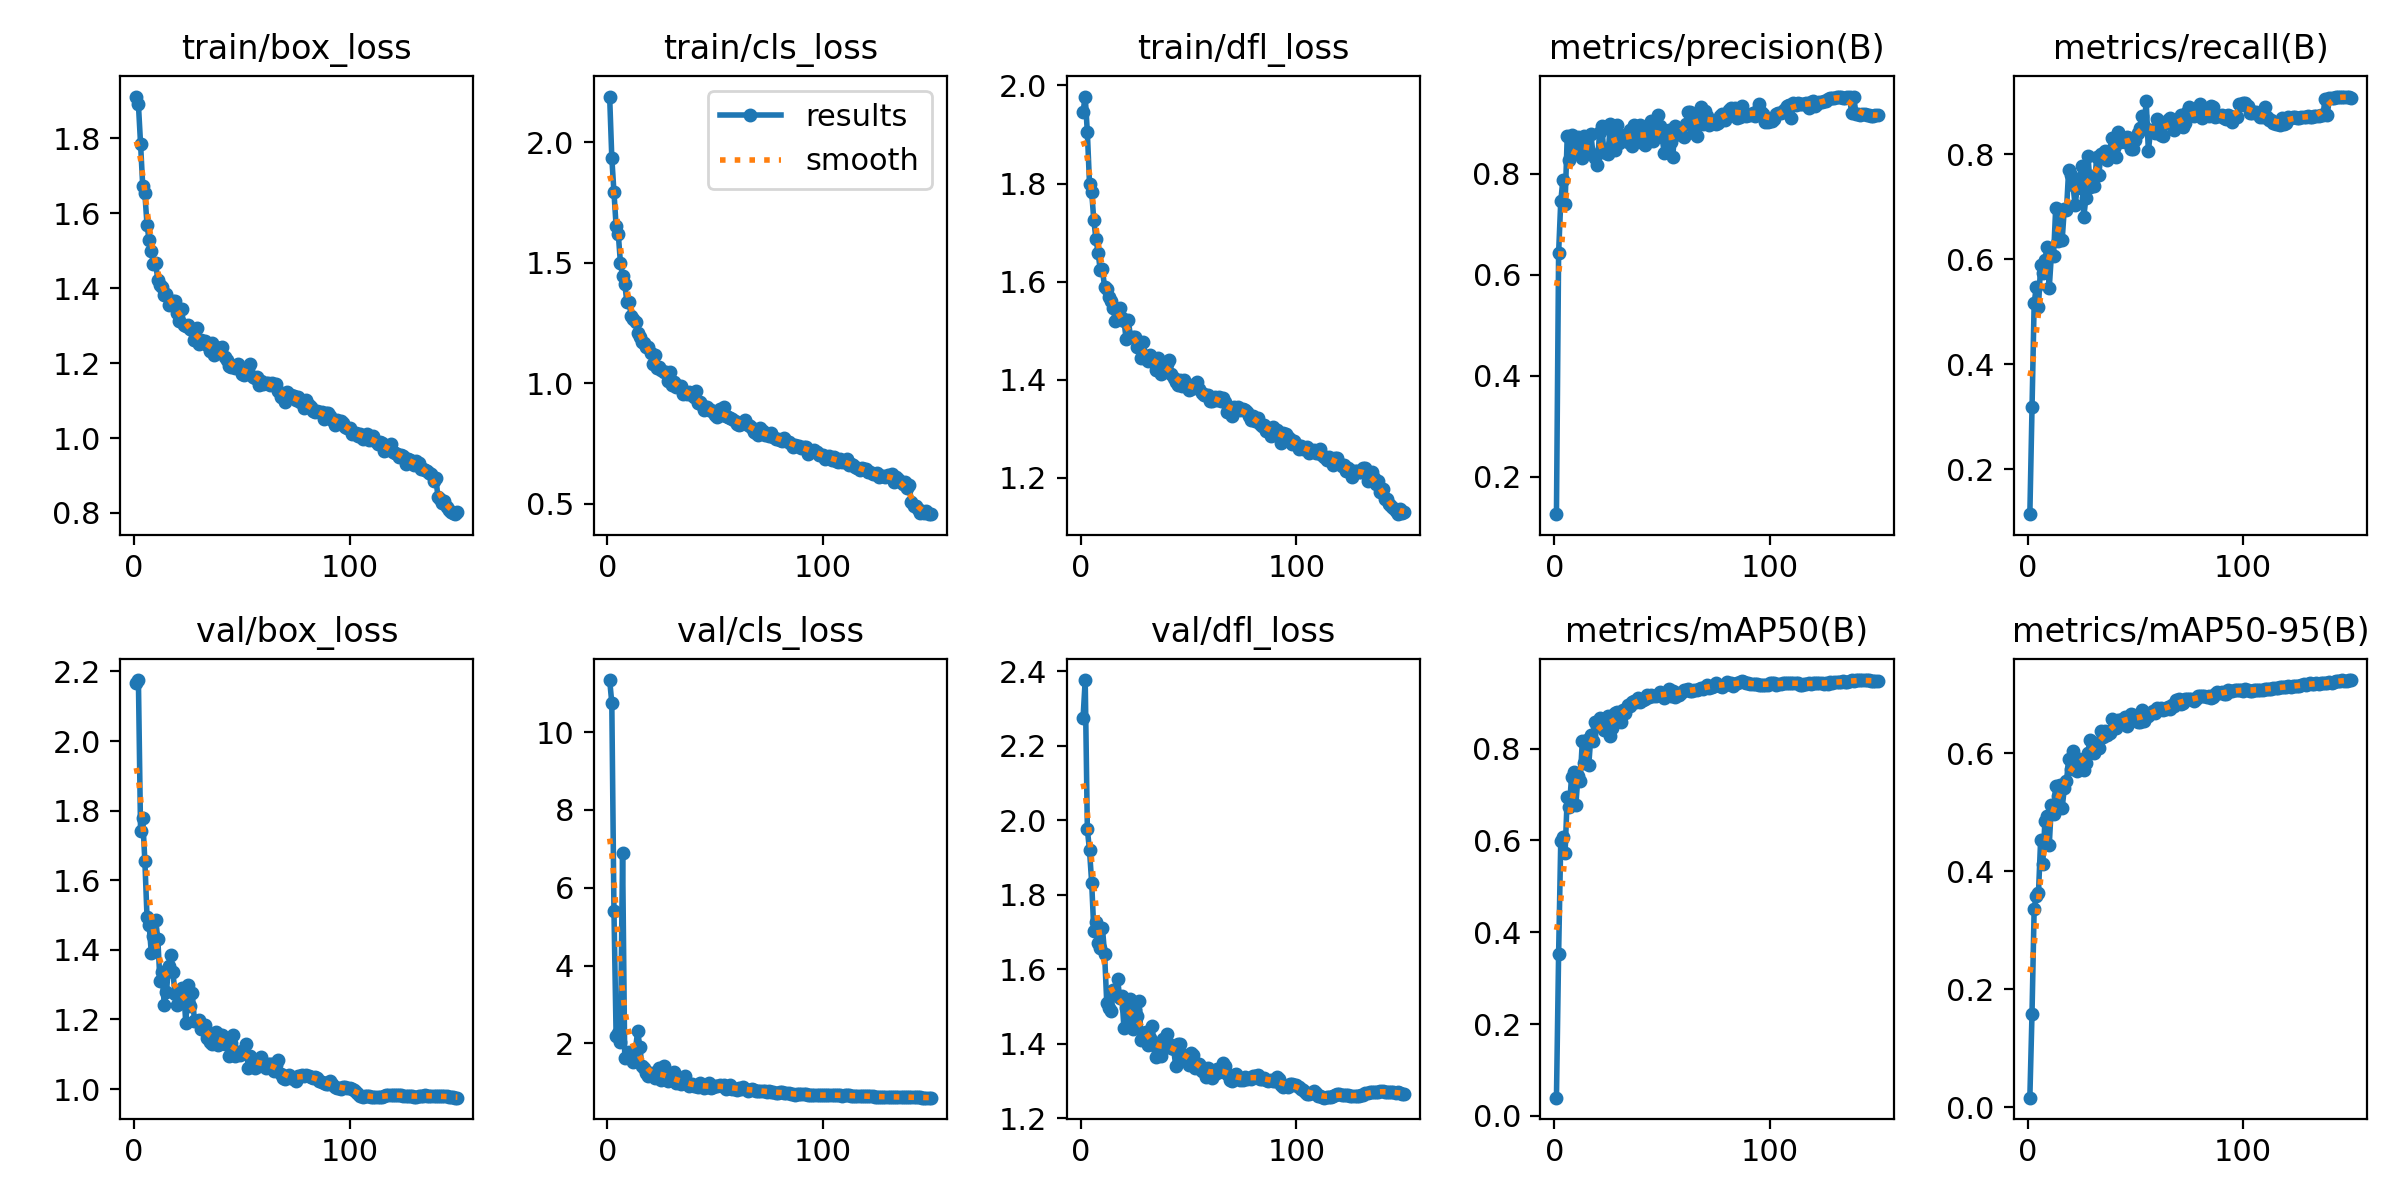

Values plotted in this chart, from the file beside it:
epoch, time, train/box_loss, train/cls_loss, train/dfl_loss, metrics/precision(B), metrics/recall(B), metrics/mAP50(B), metrics/mAP50-95(B), val/box_loss, val/cls_loss, val/dfl_loss, lr/pg0, lr/pg1, lr/pg2
1, 121, 1.912, 2.19, 1.947, 0.1263, 0.1147, 0.03977, 0.01659, 2.166, 11.34, 2.275, 0.07006, 0.003327, 0.003327
2, 233.1, 1.891, 1.935, 1.977, 0.6431, 0.3196, 0.3517, 0.1588, 2.175, 10.76, 2.377, 0.04002, 0.006616, 0.006616
3, 344, 1.786, 1.794, 1.904, 0.7457, 0.5171, 0.5981, 0.337, 1.741, 5.412, 1.976, 0.009927, 0.009862, 0.009862
4, 453.3, 1.674, 1.651, 1.799, 0.7881, 0.5476, 0.6066, 0.3585, 1.778, 2.193, 1.919, 0.009802, 0.009802, 0.009802
5, 563.8, 1.654, 1.621, 1.783, 0.7408, 0.5099, 0.5719, 0.3631, 1.655, 2.276, 1.833, 0.009736, 0.009736, 0.009736
6, 673.7, 1.569, 1.5, 1.725, 0.8746, 0.5887, 0.6947, 0.4528, 1.493, 2.024, 1.704, 0.00967, 0.00967, 0.00967
7, 782.9, 1.528, 1.447, 1.686, 0.8273, 0.5745, 0.6722, 0.4134, 1.47, 6.884, 1.726, 0.009604, 0.009604, 0.009604
8, 891.9, 1.5, 1.413, 1.659, 0.8768, 0.5996, 0.7382, 0.4855, 1.39, 1.616, 1.67, 0.009538, 0.009538, 0.009538
9, 1001, 1.464, 1.337, 1.623, 0.8449, 0.623, 0.7496, 0.4939, 1.439, 1.643, 1.656, 0.009472, 0.009472, 0.009472
10, 1110, 1.466, 1.339, 1.625, 0.8639, 0.5458, 0.6771, 0.4444, 1.486, 1.772, 1.711, 0.009406, 0.009406, 0.009406
11, 1219, 1.423, 1.279, 1.588, 0.8726, 0.6086, 0.7406, 0.5128, 1.431, 1.746, 1.641, 0.00934, 0.00934, 0.00934
12, 1329, 1.407, 1.265, 1.584, 0.8532, 0.6068, 0.73, 0.4967, 1.311, 1.518, 1.51, 0.009274, 0.009274, 0.009274
13, 1440, 1.402, 1.255, 1.569, 0.8309, 0.6984, 0.8158, 0.5452, 1.336, 1.853, 1.495, 0.009208, 0.009208, 0.009208
14, 1549, 1.382, 1.209, 1.56, 0.8745, 0.6355, 0.7696, 0.5282, 1.241, 2.314, 1.488, 0.009142, 0.009142, 0.009142
15, 1659, 1.385, 1.191, 1.547, 0.8434, 0.6894, 0.8184, 0.5469, 1.278, 1.918, 1.543, 0.009076, 0.009076, 0.009076
16, 1770, 1.355, 1.172, 1.519, 0.8452, 0.6373, 0.7646, 0.5078, 1.354, 1.405, 1.534, 0.00901, 0.00901, 0.00901
17, 1879, 1.364, 1.167, 1.543, 0.878, 0.6966, 0.8288, 0.541, 1.385, 1.374, 1.575, 0.008944, 0.008944, 0.008944
18, 1989, 1.365, 1.151, 1.545, 0.8374, 0.6936, 0.8157, 0.5527, 1.337, 1.227, 1.524, 0.008878, 0.008878, 0.008878
19, 2100, 1.367, 1.149, 1.527, 0.8323, 0.7702, 0.8588, 0.5897, 1.272, 1.16, 1.528, 0.008812, 0.008812, 0.008812
20, 2210, 1.335, 1.125, 1.52, 0.8184, 0.7603, 0.8488, 0.5737, 1.243, 1.245, 1.441, 0.008746, 0.008746, 0.008746
21, 2320, 1.313, 1.081, 1.482, 0.8823, 0.7415, 0.8664, 0.604, 1.275, 1.197, 1.497, 0.00868, 0.00868, 0.00868
22, 2429, 1.345, 1.115, 1.522, 0.8938, 0.7038, 0.8502, 0.5836, 1.291, 1.102, 1.466, 0.008614, 0.008614, 0.008614
23, 2538, 1.301, 1.064, 1.487, 0.8448, 0.7361, 0.8403, 0.5696, 1.286, 1.227, 1.521, 0.008548, 0.008548, 0.008548
24, 2648, 1.3, 1.067, 1.487, 0.8409, 0.7487, 0.8591, 0.5899, 1.189, 1.374, 1.44, 0.008482, 0.008482, 0.008482
25, 2757, 1.302, 1.055, 1.486, 0.8398, 0.7774, 0.8701, 0.5888, 1.299, 1.054, 1.491, 0.008416, 0.008416, 0.008416
26, 2866, 1.291, 1.045, 1.467, 0.8993, 0.6804, 0.8278, 0.5726, 1.239, 1.406, 1.473, 0.00835, 0.00835, 0.00835
27, 2975, 1.288, 1.047, 1.476, 0.8571, 0.7163, 0.8456, 0.5836, 1.275, 1.183, 1.514, 0.008284, 0.008284, 0.008284
28, 3085, 1.263, 1.008, 1.444, 0.8473, 0.7972, 0.8772, 0.6008, 1.196, 1.037, 1.41, 0.008218, 0.008218, 0.008218
29, 3198, 1.293, 1.049, 1.477, 0.8961, 0.7379, 0.8787, 0.623, 1.195, 1.061, 1.428, 0.008152, 0.008152, 0.008152
30, 3309, 1.251, 0.9941, 1.446, 0.8611, 0.7594, 0.8682, 0.6082, 1.199, 1.11, 1.432, 0.008086, 0.008086, 0.008086
31, 3420, 1.262, 1.004, 1.438, 0.8761, 0.7397, 0.8583, 0.5999, 1.173, 1.256, 1.396, 0.00802, 0.00802, 0.00802
32, 3529, 1.258, 0.9869, 1.45, 0.8696, 0.7953, 0.8841, 0.6173, 1.177, 0.9911, 1.415, 0.007954, 0.007954, 0.007954
33, 3639, 1.259, 0.9872, 1.444, 0.8724, 0.7612, 0.8781, 0.6092, 1.183, 1.006, 1.447, 0.007888, 0.007888, 0.007888
34, 3800, 1.249, 0.9901, 1.438, 0.8628, 0.8016, 0.8944, 0.6379, 1.146, 0.9641, 1.397, 0.007822, 0.007822, 0.007822
35, 4028, 1.232, 0.9569, 1.419, 0.8861, 0.7962, 0.8921, 0.6269, 1.135, 1.015, 1.364, 0.007756, 0.007756, 0.007756
36, 4259, 1.253, 0.9641, 1.445, 0.855, 0.8061, 0.9021, 0.6379, 1.128, 1.15, 1.375, 0.00769, 0.00769, 0.00769
37, 4369, 1.222, 0.9561, 1.412, 0.8962, 0.7902, 0.9046, 0.6309, 1.149, 0.9426, 1.368, 0.007624, 0.007624, 0.007624
38, 4479, 1.243, 0.9626, 1.431, 0.8771, 0.8069, 0.9024, 0.6352, 1.165, 0.913, 1.413, 0.007558, 0.007558, 0.007558
39, 4653, 1.233, 0.9519, 1.431, 0.8762, 0.8312, 0.9102, 0.6584, 1.127, 0.9615, 1.395, 0.007492, 0.007492, 0.007492
40, 4779, 1.233, 0.9443, 1.432, 0.8974, 0.8115, 0.9004, 0.6433, 1.154, 0.9051, 1.425, 0.007426, 0.007426, 0.007426
41, 4889, 1.243, 0.9679, 1.44, 0.8609, 0.7953, 0.905, 0.6432, 1.154, 0.9067, 1.398, 0.00736, 0.00736, 0.00736
42, 4999, 1.217, 0.9176, 1.411, 0.8575, 0.8427, 0.9077, 0.6559, 1.13, 0.8877, 1.388, 0.007294, 0.007294, 0.007294
43, 5110, 1.209, 0.9233, 1.404, 0.8867, 0.8241, 0.9174, 0.6568, 1.138, 0.9703, 1.387, 0.007228, 0.007228, 0.007228
44, 5220, 1.193, 0.9092, 1.396, 0.864, 0.8276, 0.9124, 0.6583, 1.095, 0.9021, 1.341, 0.007162, 0.007162, 0.007162
45, 5329, 1.189, 0.8914, 1.389, 0.905, 0.8241, 0.9163, 0.6622, 1.132, 0.8538, 1.4, 0.007096, 0.007096, 0.007096
46, 5438, 1.191, 0.9031, 1.398, 0.8657, 0.833, 0.9135, 0.6468, 1.157, 0.8904, 1.398, 0.00703, 0.00703, 0.00703
47, 5547, 1.187, 0.8906, 1.386, 0.8768, 0.8306, 0.9138, 0.6579, 1.095, 0.9753, 1.365, 0.006964, 0.006964, 0.006964
48, 5659, 1.197, 0.8876, 1.399, 0.9166, 0.8094, 0.9178, 0.6672, 1.106, 0.8404, 1.371, 0.006898, 0.006898, 0.006898
49, 5770, 1.184, 0.8827, 1.391, 0.8937, 0.8097, 0.9222, 0.6653, 1.099, 0.8855, 1.36, 0.006832, 0.006832, 0.006832
50, 5917, 1.172, 0.8685, 1.378, 0.8731, 0.8274, 0.9144, 0.6565, 1.109, 0.9061, 1.344, 0.006766, 0.006766, 0.006766
51, 6106, 1.167, 0.861, 1.38, 0.8418, 0.8402, 0.9106, 0.6528, 1.102, 0.8979, 1.376, 0.0067, 0.0067, 0.0067
52, 6367, 1.175, 0.8916, 1.385, 0.8706, 0.851, 0.9183, 0.6538, 1.128, 0.9228, 1.37, 0.006634, 0.006634, 0.006634
53, 6643, 1.185, 0.8696, 1.39, 0.8871, 0.8741, 0.9306, 0.6742, 1.06, 0.9076, 1.335, 0.006568, 0.006568, 0.006568
54, 6916, 1.198, 0.9, 1.394, 0.8639, 0.8545, 0.9142, 0.6545, 1.096, 0.9203, 1.343, 0.006502, 0.006502, 0.006502
55, 7134, 1.164, 0.866, 1.38, 0.8338, 0.9013, 0.9264, 0.6686, 1.083, 0.8331, 1.346, 0.006436, 0.006436, 0.006436
56, 7244, 1.16, 0.8608, 1.373, 0.8955, 0.8061, 0.9131, 0.663, 1.062, 0.8623, 1.326, 0.00637, 0.00637, 0.00637
57, 7355, 1.162, 0.8579, 1.37, 0.8878, 0.8456, 0.9208, 0.6692, 1.074, 0.9268, 1.334, 0.006304, 0.006304, 0.006304
58, 7465, 1.141, 0.853, 1.368, 0.8801, 0.8438, 0.917, 0.6725, 1.067, 0.838, 1.311, 0.006238, 0.006238, 0.006238
59, 7576, 1.153, 0.8418, 1.369, 0.8764, 0.8406, 0.9201, 0.669, 1.093, 0.8362, 1.335, 0.006172, 0.006172, 0.006172
60, 7807, 1.146, 0.8332, 1.357, 0.8728, 0.8671, 0.9282, 0.6765, 1.072, 0.7974, 1.319, 0.006106, 0.006106, 0.006106
... 90 more rows
